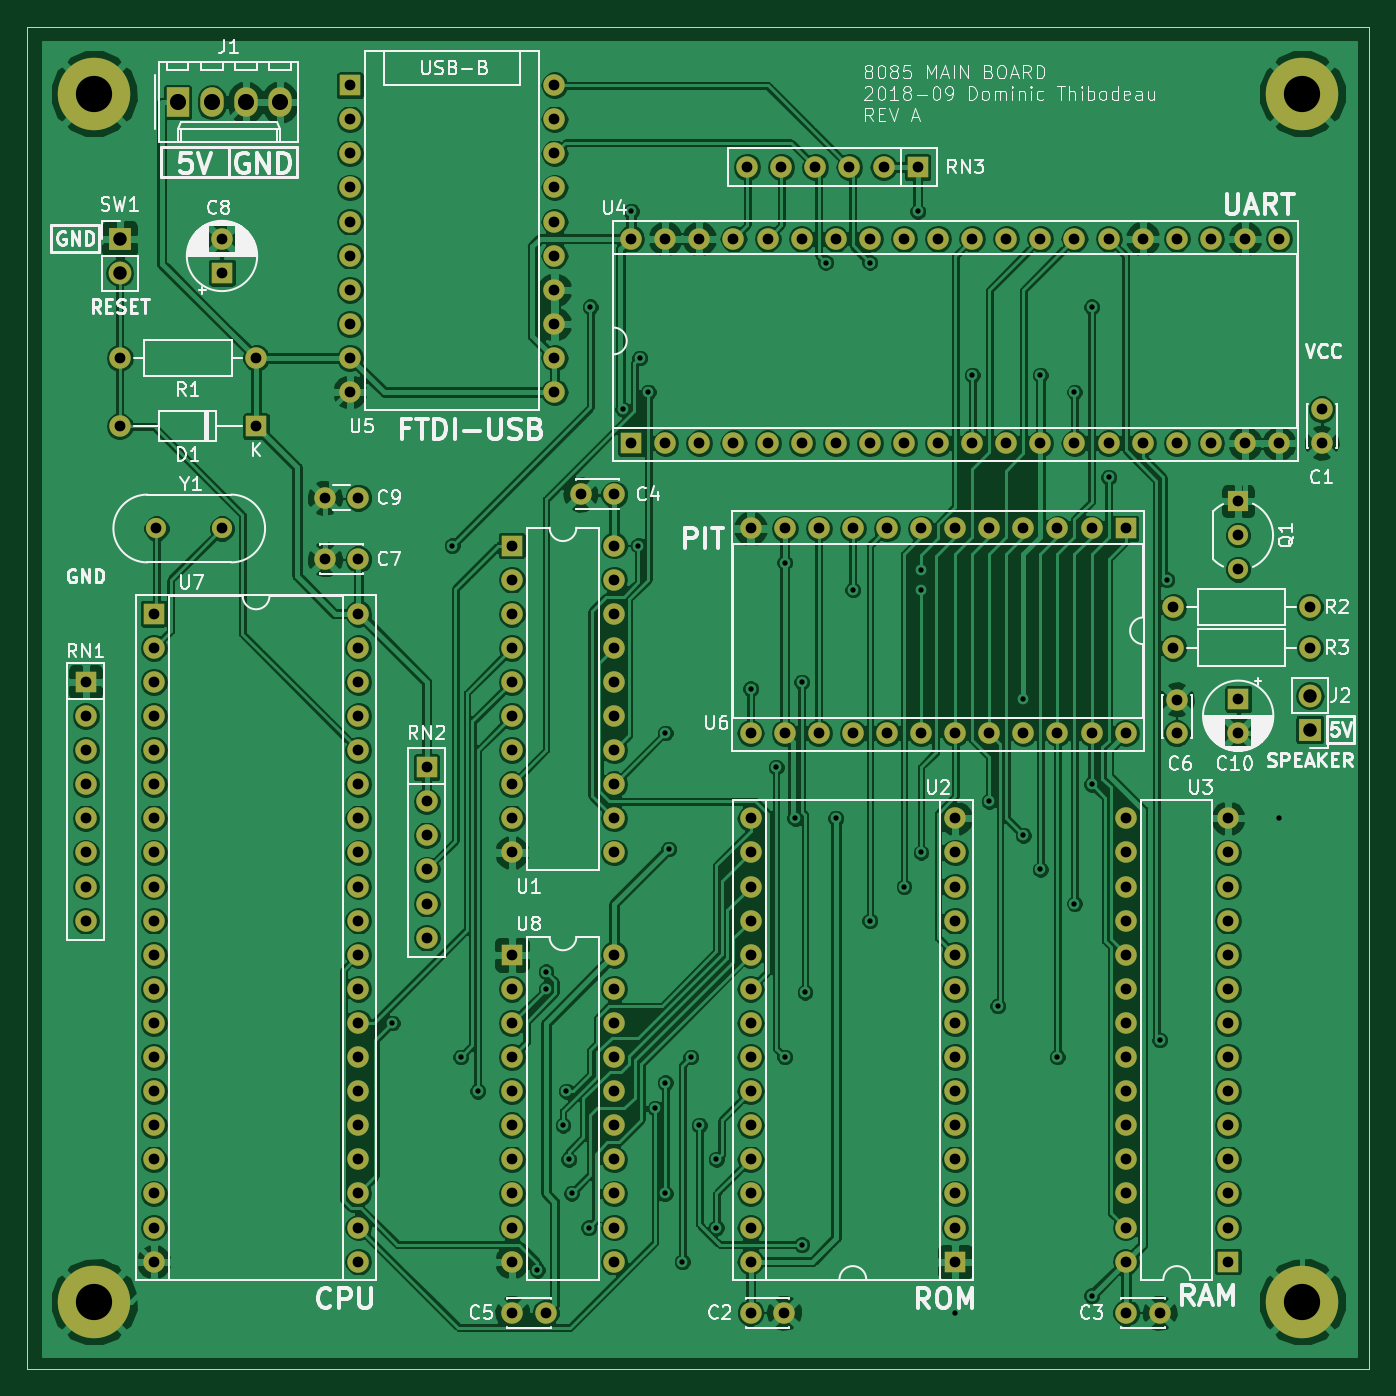
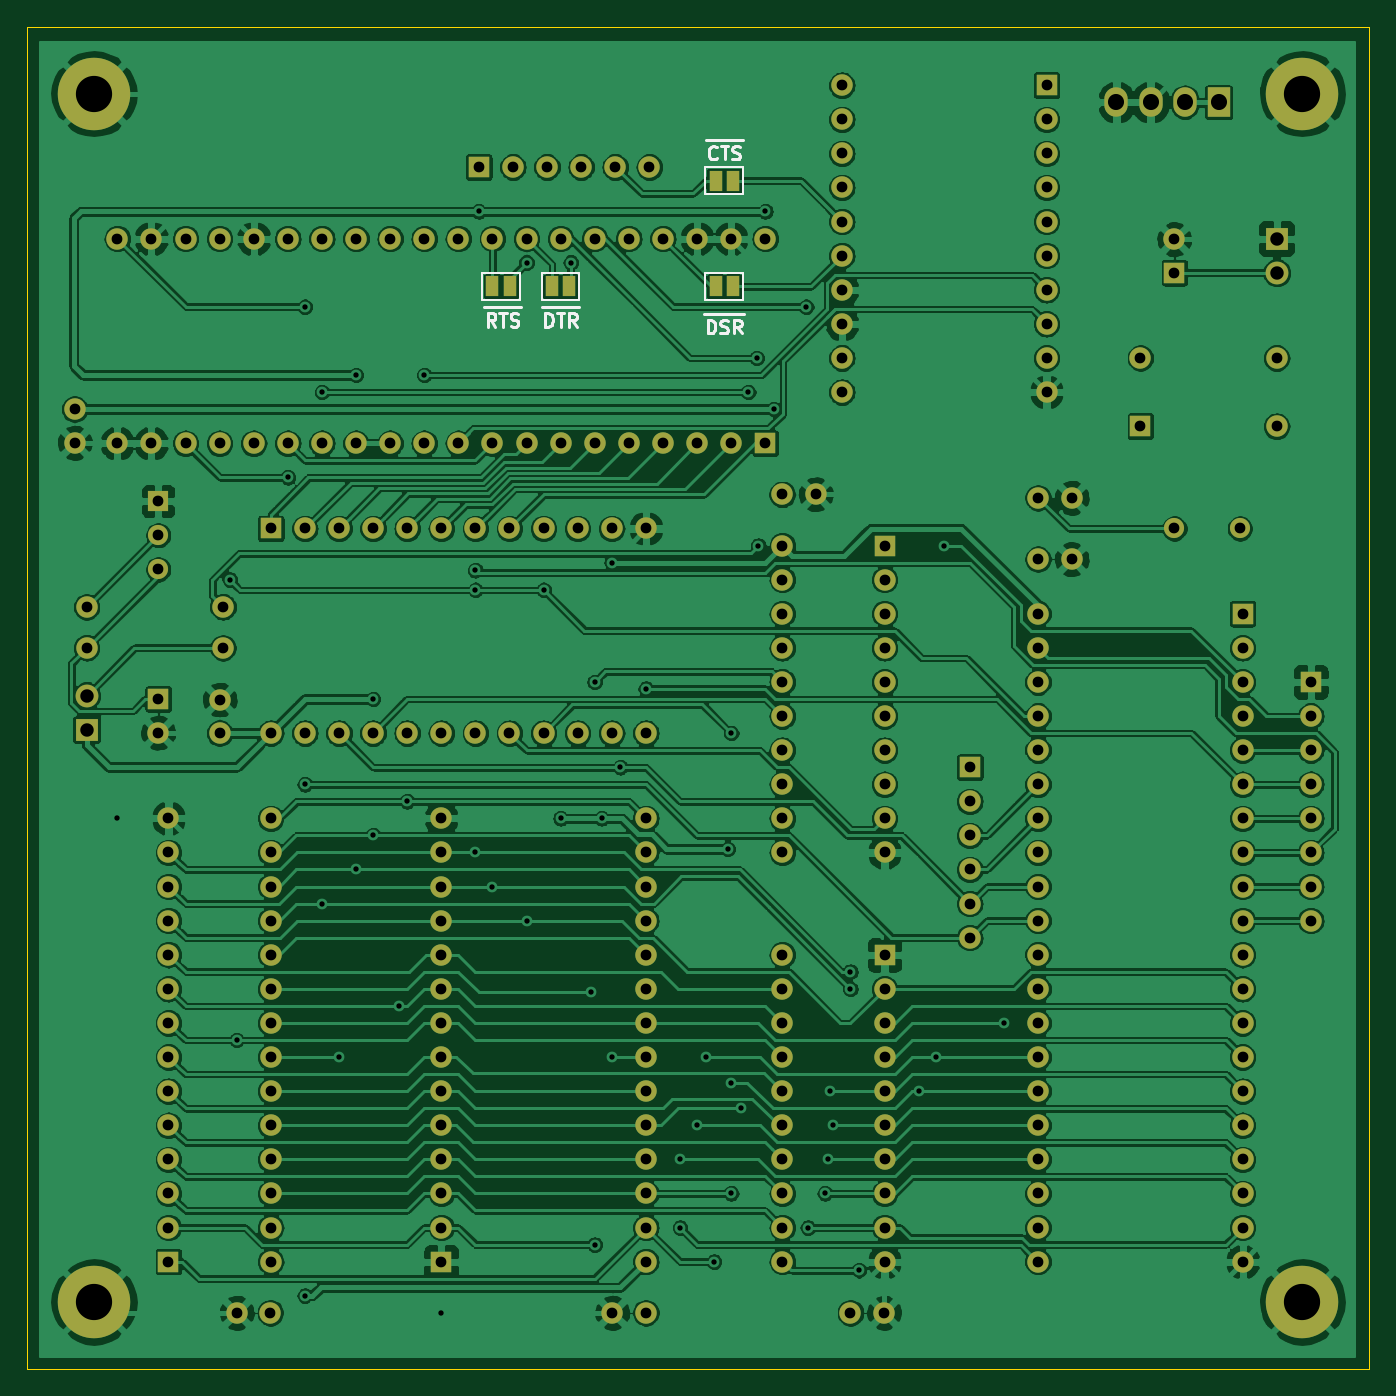
Circuit board: 9 layer files. Board 100.0 x 100.0 mm.
- bottom_copper: CPU8085-B.Cu.gbr (586354 bytes)
- bottom_mask: CPU8085-B.Mask.gbr (9771 bytes)
- bottom_silk: CPU8085-B.SilkS.gbr (5881 bytes)
- outline: CPU8085-Edge.Cuts.gbr (696 bytes)
- top_copper: CPU8085-F.Cu.gbr (387449 bytes)
- top_mask: CPU8085-F.Mask.gbr (9401 bytes)
- top_silk: CPU8085-F.SilkS.gbr (73735 bytes)
- drill: CPU8085-NPTH.drl (143 bytes)
- drill: CPU8085-PTH.drl (4408 bytes)

=== bottom_copper: CPU8085-B.Cu.gbr (586354 bytes, source omitted) ===
=== bottom_mask: CPU8085-B.Mask.gbr (9771 bytes, source omitted) ===
=== bottom_silk: CPU8085-B.SilkS.gbr ===
G04 #@! TF.GenerationSoftware,KiCad,Pcbnew,(5.0.0)*
G04 #@! TF.CreationDate,2018-09-18T13:10:02-04:00*
G04 #@! TF.ProjectId,CPU8085,435055383038352E6B696361645F7063,A*
G04 #@! TF.SameCoordinates,Original*
G04 #@! TF.FileFunction,Legend,Bot*
G04 #@! TF.FilePolarity,Positive*
%FSLAX46Y46*%
G04 Gerber Fmt 4.6, Leading zero omitted, Abs format (unit mm)*
G04 Created by KiCad (PCBNEW (5.0.0)) date 09/18/18 13:10:02*
%MOMM*%
%LPD*%
G01*
G04 APERTURE LIST*
%ADD10C,0.200000*%
%ADD11C,0.120000*%
G04 APERTURE END LIST*
D10*
X84415142Y-43470000D02*
X83415142Y-43470000D01*
X83605619Y-44807142D02*
X83653238Y-44854761D01*
X83796095Y-44902380D01*
X83891333Y-44902380D01*
X84034190Y-44854761D01*
X84129428Y-44759523D01*
X84177047Y-44664285D01*
X84224666Y-44473809D01*
X84224666Y-44330952D01*
X84177047Y-44140476D01*
X84129428Y-44045238D01*
X84034190Y-43950000D01*
X83891333Y-43902380D01*
X83796095Y-43902380D01*
X83653238Y-43950000D01*
X83605619Y-43997619D01*
X83415142Y-43470000D02*
X82653238Y-43470000D01*
X83319904Y-43902380D02*
X82748476Y-43902380D01*
X83034190Y-44902380D02*
X83034190Y-43902380D01*
X82653238Y-43470000D02*
X81700857Y-43470000D01*
X82462761Y-44854761D02*
X82319904Y-44902380D01*
X82081809Y-44902380D01*
X81986571Y-44854761D01*
X81938952Y-44807142D01*
X81891333Y-44711904D01*
X81891333Y-44616666D01*
X81938952Y-44521428D01*
X81986571Y-44473809D01*
X82081809Y-44426190D01*
X82272285Y-44378571D01*
X82367523Y-44330952D01*
X82415142Y-44283333D01*
X82462761Y-44188095D01*
X82462761Y-44092857D01*
X82415142Y-43997619D01*
X82367523Y-43950000D01*
X82272285Y-43902380D01*
X82034190Y-43902380D01*
X81891333Y-43950000D01*
X84534190Y-56424000D02*
X83534190Y-56424000D01*
X84296095Y-57856380D02*
X84296095Y-56856380D01*
X84058000Y-56856380D01*
X83915142Y-56904000D01*
X83819904Y-56999238D01*
X83772285Y-57094476D01*
X83724666Y-57284952D01*
X83724666Y-57427809D01*
X83772285Y-57618285D01*
X83819904Y-57713523D01*
X83915142Y-57808761D01*
X84058000Y-57856380D01*
X84296095Y-57856380D01*
X83534190Y-56424000D02*
X82581809Y-56424000D01*
X83343714Y-57808761D02*
X83200857Y-57856380D01*
X82962761Y-57856380D01*
X82867523Y-57808761D01*
X82819904Y-57761142D01*
X82772285Y-57665904D01*
X82772285Y-57570666D01*
X82819904Y-57475428D01*
X82867523Y-57427809D01*
X82962761Y-57380190D01*
X83153238Y-57332571D01*
X83248476Y-57284952D01*
X83296095Y-57237333D01*
X83343714Y-57142095D01*
X83343714Y-57046857D01*
X83296095Y-56951619D01*
X83248476Y-56904000D01*
X83153238Y-56856380D01*
X82915142Y-56856380D01*
X82772285Y-56904000D01*
X82581809Y-56424000D02*
X81581809Y-56424000D01*
X81772285Y-57856380D02*
X82105619Y-57380190D01*
X82343714Y-57856380D02*
X82343714Y-56856380D01*
X81962761Y-56856380D01*
X81867523Y-56904000D01*
X81819904Y-56951619D01*
X81772285Y-57046857D01*
X81772285Y-57189714D01*
X81819904Y-57284952D01*
X81867523Y-57332571D01*
X81962761Y-57380190D01*
X82343714Y-57380190D01*
X96630952Y-55916000D02*
X95630952Y-55916000D01*
X96392857Y-57348380D02*
X96392857Y-56348380D01*
X96154761Y-56348380D01*
X96011904Y-56396000D01*
X95916666Y-56491238D01*
X95869047Y-56586476D01*
X95821428Y-56776952D01*
X95821428Y-56919809D01*
X95869047Y-57110285D01*
X95916666Y-57205523D01*
X96011904Y-57300761D01*
X96154761Y-57348380D01*
X96392857Y-57348380D01*
X95630952Y-55916000D02*
X94869047Y-55916000D01*
X95535714Y-56348380D02*
X94964285Y-56348380D01*
X95250000Y-57348380D02*
X95250000Y-56348380D01*
X94869047Y-55916000D02*
X93869047Y-55916000D01*
X94059523Y-57348380D02*
X94392857Y-56872190D01*
X94630952Y-57348380D02*
X94630952Y-56348380D01*
X94250000Y-56348380D01*
X94154761Y-56396000D01*
X94107142Y-56443619D01*
X94059523Y-56538857D01*
X94059523Y-56681714D01*
X94107142Y-56776952D01*
X94154761Y-56824571D01*
X94250000Y-56872190D01*
X94630952Y-56872190D01*
X100925142Y-55916000D02*
X99925142Y-55916000D01*
X100115619Y-57348380D02*
X100448952Y-56872190D01*
X100687047Y-57348380D02*
X100687047Y-56348380D01*
X100306095Y-56348380D01*
X100210857Y-56396000D01*
X100163238Y-56443619D01*
X100115619Y-56538857D01*
X100115619Y-56681714D01*
X100163238Y-56776952D01*
X100210857Y-56824571D01*
X100306095Y-56872190D01*
X100687047Y-56872190D01*
X99925142Y-55916000D02*
X99163238Y-55916000D01*
X99829904Y-56348380D02*
X99258476Y-56348380D01*
X99544190Y-57348380D02*
X99544190Y-56348380D01*
X99163238Y-55916000D02*
X98210857Y-55916000D01*
X98972761Y-57300761D02*
X98829904Y-57348380D01*
X98591809Y-57348380D01*
X98496571Y-57300761D01*
X98448952Y-57253142D01*
X98401333Y-57157904D01*
X98401333Y-57062666D01*
X98448952Y-56967428D01*
X98496571Y-56919809D01*
X98591809Y-56872190D01*
X98782285Y-56824571D01*
X98877523Y-56776952D01*
X98925142Y-56729333D01*
X98972761Y-56634095D01*
X98972761Y-56538857D01*
X98925142Y-56443619D01*
X98877523Y-56396000D01*
X98782285Y-56348380D01*
X98544190Y-56348380D01*
X98401333Y-56396000D01*
D11*
G04 #@! TO.C,JP1*
X96650000Y-53356000D02*
X93850000Y-53356000D01*
X93850000Y-53356000D02*
X93850000Y-55356000D01*
X93850000Y-55356000D02*
X96650000Y-55356000D01*
X96650000Y-55356000D02*
X96650000Y-53356000D01*
G04 #@! TO.C,JP4*
X84458000Y-47482000D02*
X84458000Y-45482000D01*
X81658000Y-47482000D02*
X84458000Y-47482000D01*
X81658000Y-45482000D02*
X81658000Y-47482000D01*
X84458000Y-45482000D02*
X81658000Y-45482000D01*
G04 #@! TO.C,JP2*
X101080000Y-53356000D02*
X98280000Y-53356000D01*
X98280000Y-53356000D02*
X98280000Y-55356000D01*
X98280000Y-55356000D02*
X101080000Y-55356000D01*
X101080000Y-55356000D02*
X101080000Y-53356000D01*
G04 #@! TO.C,JP3*
X84458000Y-55356000D02*
X84458000Y-53356000D01*
X81658000Y-55356000D02*
X84458000Y-55356000D01*
X81658000Y-53356000D02*
X81658000Y-55356000D01*
X84458000Y-53356000D02*
X81658000Y-53356000D01*
G04 #@! TD*
M02*

=== outline: CPU8085-Edge.Cuts.gbr ===
G04 #@! TF.GenerationSoftware,KiCad,Pcbnew,(5.0.0)*
G04 #@! TF.CreationDate,2018-09-18T13:10:02-04:00*
G04 #@! TF.ProjectId,CPU8085,435055383038352E6B696361645F7063,A*
G04 #@! TF.SameCoordinates,Original*
G04 #@! TF.FileFunction,Profile,NP*
%FSLAX46Y46*%
G04 Gerber Fmt 4.6, Leading zero omitted, Abs format (unit mm)*
G04 Created by KiCad (PCBNEW (5.0.0)) date 09/18/18 13:10:02*
%MOMM*%
%LPD*%
G01*
G04 APERTURE LIST*
%ADD10C,0.100000*%
G04 APERTURE END LIST*
D10*
X135000000Y-35000000D02*
X135000000Y-135000000D01*
X35000000Y-135000000D02*
X135000000Y-135000000D01*
X35000000Y-35000000D02*
X35000000Y-135000000D01*
X35000000Y-35000000D02*
X135000000Y-35000000D01*
M02*

=== top_copper: CPU8085-F.Cu.gbr (387449 bytes, source omitted) ===
=== top_mask: CPU8085-F.Mask.gbr (9401 bytes, source omitted) ===
=== top_silk: CPU8085-F.SilkS.gbr (73735 bytes, source omitted) ===
=== drill: CPU8085-NPTH.drl ===
M48
;DRILL file {KiCad (5.0.0)} date 09/18/18 13:08:56
;FORMAT={-:-/ absolute / inch / decimal}
FMAT,2
INCH,TZ
%
G90
G05
M72
T0
M30

=== drill: CPU8085-PTH.drl ===
M48
;DRILL file {KiCad (5.0.0)} date 09/18/18 13:08:56
;FORMAT={-:-/ absolute / inch / decimal}
FMAT,2
INCH,TZ
T1C0.0157
T2C0.0315
T3C0.0394
T4C0.0472
T5C0.1063
%
G90
G05
M72
T1
X2.45Y-4.3
X2.625Y-2.9
X2.65Y-4.4
X2.7Y-4.5
X2.875Y-5.025
X2.9Y-4.15
X2.9Y-4.2
X2.95Y-4.6
X2.96Y-4.5
X2.9667Y-4.7
X2.975Y-4.8
X3.025Y-4.9
X3.03Y-2.2
X3.125Y-2.5
X3.15Y-1.92
X3.17Y-2.9
X3.175Y-2.35
X3.2Y-2.45
X3.22Y-4.55
X3.25Y-4.475
X3.25Y-4.8
X3.25Y-3.45
X3.26Y-3.79
X3.3Y-5.
X3.325Y-4.4
X3.35Y-4.6
X3.4Y-4.7
X3.4Y-4.9
X3.5Y-3.32
X3.575Y-3.55
X3.6Y-2.95
X3.6Y-4.4
X3.63Y-3.7
X3.65Y-3.3
X3.65Y-4.95
X3.66Y-4.21
X3.72Y-2.07
X3.75Y-3.7
X3.8Y-3.03
X3.85Y-2.07
X3.85Y-4.
X3.95Y-3.9
X3.99Y-1.92
X4.Y-2.9724
X4.Y-3.03
X4.Y-3.8
X4.1Y-5.15
X4.15Y-2.4
X4.2Y-3.65
X4.225Y-4.25
X4.3Y-3.35
X4.3Y-3.75
X4.35Y-2.4
X4.35Y-3.85
X4.4Y-4.4
X4.45Y-2.45
X4.45Y-3.95
X4.5Y-2.2
X4.5Y-3.6
X4.5Y-5.1
X4.55Y-2.7
X4.7Y-4.35
X4.72Y-3.
X5.05Y-3.7
T2
X4.74Y-3.2
X5.14Y-3.2
X1.95Y-2.0016
X1.95Y-2.1
X4.93Y-2.77
X4.93Y-2.87
X4.93Y-2.97
X3.5Y-2.85
X3.5Y-3.45
X3.6Y-2.85
X3.6Y-3.45
X3.7Y-2.85
X3.7Y-3.45
X3.8Y-2.85
X3.8Y-3.45
X3.9Y-2.85
X3.9Y-3.45
X4.Y-2.85
X4.Y-3.45
X4.1Y-2.85
X4.1Y-3.45
X4.2Y-2.85
X4.2Y-3.45
X4.3Y-2.85
X4.3Y-3.45
X4.4Y-2.85
X4.4Y-3.45
X4.5Y-2.85
X4.5Y-3.45
X4.6Y-2.85
X4.6Y-3.45
X1.7579Y-2.85
X1.95Y-2.85
X3.15Y-2.
X3.15Y-2.6
X3.25Y-2.
X3.25Y-2.6
X3.35Y-2.
X3.35Y-2.6
X3.45Y-2.
X3.45Y-2.6
X3.55Y-2.
X3.55Y-2.6
X3.65Y-2.
X3.65Y-2.6
X3.75Y-2.
X3.75Y-2.6
X3.85Y-2.
X3.85Y-2.6
X3.95Y-2.
X3.95Y-2.6
X4.05Y-2.
X4.05Y-2.6
X4.15Y-2.
X4.15Y-2.6
X4.25Y-2.
X4.25Y-2.6
X4.35Y-2.
X4.35Y-2.6
X4.45Y-2.
X4.45Y-2.6
X4.55Y-2.
X4.55Y-2.6
X4.65Y-2.
X4.65Y-2.6
X4.75Y-2.
X4.75Y-2.6
X4.85Y-2.
X4.85Y-2.6
X4.95Y-2.
X4.95Y-2.6
X5.05Y-2.
X5.05Y-2.6
X4.6Y-3.7
X4.6Y-3.8
X4.6Y-3.9
X4.6Y-4.
X4.6Y-4.1
X4.6Y-4.2
X4.6Y-4.3
X4.6Y-4.4
X4.6Y-4.5
X4.6Y-4.6
X4.6Y-4.7
X4.6Y-4.8
X4.6Y-4.9
X4.6Y-5.
X4.9Y-3.7
X4.9Y-3.8
X4.9Y-3.9
X4.9Y-4.
X4.9Y-4.1
X4.9Y-4.2
X4.9Y-4.3
X4.9Y-4.4
X4.9Y-4.5
X4.9Y-4.6
X4.9Y-4.7
X4.9Y-4.8
X4.9Y-4.9
X4.9Y-5.
X4.75Y-3.3516
X4.75Y-3.45
X2.8Y-2.9
X2.8Y-3.
X2.8Y-3.1
X2.8Y-3.2
X2.8Y-3.3
X2.8Y-3.4
X2.8Y-3.5
X2.8Y-3.6
X2.8Y-3.7
X2.8Y-3.8
X3.1Y-2.9
X3.1Y-3.
X3.1Y-3.1
X3.1Y-3.2
X3.1Y-3.3
X3.1Y-3.4
X3.1Y-3.5
X3.1Y-3.6
X3.1Y-3.7
X3.1Y-3.8
X5.175Y-2.5
X5.175Y-2.5984
X1.75Y-3.1
X1.75Y-3.2
X1.75Y-3.3
X1.75Y-3.4
X1.75Y-3.5
X1.75Y-3.6
X1.75Y-3.7
X1.75Y-3.8
X1.75Y-3.9
X1.75Y-4.
X1.75Y-4.1
X1.75Y-4.2
X1.75Y-4.3
X1.75Y-4.4
X1.75Y-4.5
X1.75Y-4.6
X1.75Y-4.7
X1.75Y-4.8
X1.75Y-4.9
X1.75Y-5.
X2.35Y-3.1
X2.35Y-3.2
X2.35Y-3.3
X2.35Y-3.4
X2.35Y-3.5
X2.35Y-3.6
X2.35Y-3.7
X2.35Y-3.8
X2.35Y-3.9
X2.35Y-4.
X2.35Y-4.1
X2.35Y-4.2
X2.35Y-4.3
X2.35Y-4.4
X2.35Y-4.5
X2.35Y-4.6
X2.35Y-4.7
X2.35Y-4.8
X2.35Y-4.9
X2.35Y-5.
X4.6016Y-5.15
X4.7Y-5.15
X2.2516Y-2.76
X2.35Y-2.76
X2.8Y-4.1
X2.8Y-4.2
X2.8Y-4.3
X2.8Y-4.4
X2.8Y-4.5
X2.8Y-4.6
X2.8Y-4.7
X2.8Y-4.8
X2.8Y-4.9
X2.8Y-5.
X3.1Y-4.1
X3.1Y-4.2
X3.1Y-4.3
X3.1Y-4.4
X3.1Y-4.5
X3.1Y-4.6
X3.1Y-4.7
X3.1Y-4.8
X3.1Y-4.9
X3.1Y-5.
X2.2516Y-2.94
X2.35Y-2.94
X1.65Y-2.55
X2.05Y-2.55
X4.93Y-3.35
X4.93Y-3.4484
X3.0016Y-2.75
X3.1Y-2.75
X2.55Y-3.55
X2.55Y-3.65
X2.55Y-3.75
X2.55Y-3.85
X2.55Y-3.95
X2.55Y-4.05
X1.65Y-2.35
X2.05Y-2.35
X2.8016Y-5.15
X2.9Y-5.15
X3.5Y-3.7
X3.5Y-3.8
X3.5Y-3.9
X3.5Y-4.
X3.5Y-4.1
X3.5Y-4.2
X3.5Y-4.3
X3.5Y-4.4
X3.5Y-4.5
X3.5Y-4.6
X3.5Y-4.7
X3.5Y-4.8
X3.5Y-4.9
X3.5Y-5.
X4.1Y-3.7
X4.1Y-3.8
X4.1Y-3.9
X4.1Y-4.
X4.1Y-4.1
X4.1Y-4.2
X4.1Y-4.3
X4.1Y-4.4
X4.1Y-4.5
X4.1Y-4.6
X4.1Y-4.7
X4.1Y-4.8
X4.1Y-4.9
X4.1Y-5.
X1.55Y-3.3
X1.55Y-3.4
X1.55Y-3.5
X1.55Y-3.6
X1.55Y-3.7
X1.55Y-3.8
X1.55Y-3.9
X1.55Y-4.
X4.74Y-3.08
X5.14Y-3.08
X3.49Y-1.79
X3.59Y-1.79
X3.69Y-1.79
X3.79Y-1.79
X3.89Y-1.79
X3.99Y-1.79
X3.5Y-5.15
X3.5984Y-5.15
X2.325Y-1.55
X2.325Y-1.65
X2.325Y-1.75
X2.325Y-1.85
X2.325Y-1.95
X2.325Y-2.05
X2.325Y-2.15
X2.325Y-2.25
X2.325Y-2.35
X2.325Y-2.45
X2.925Y-1.55
X2.925Y-1.65
X2.925Y-1.75
X2.925Y-1.85
X2.925Y-1.95
X2.925Y-2.05
X2.925Y-2.15
X2.925Y-2.25
X2.925Y-2.35
X2.925Y-2.45
T3
X1.65Y-2.
X1.65Y-2.1
X5.14Y-3.34
X5.14Y-3.44
T4
X1.82Y-1.6
X1.92Y-1.6
X2.02Y-1.6
X2.12Y-1.6
T5
X1.5748Y-1.5748
X5.1181Y-5.1181
X1.5748Y-5.1181
X5.1181Y-1.5748
T0
M30
